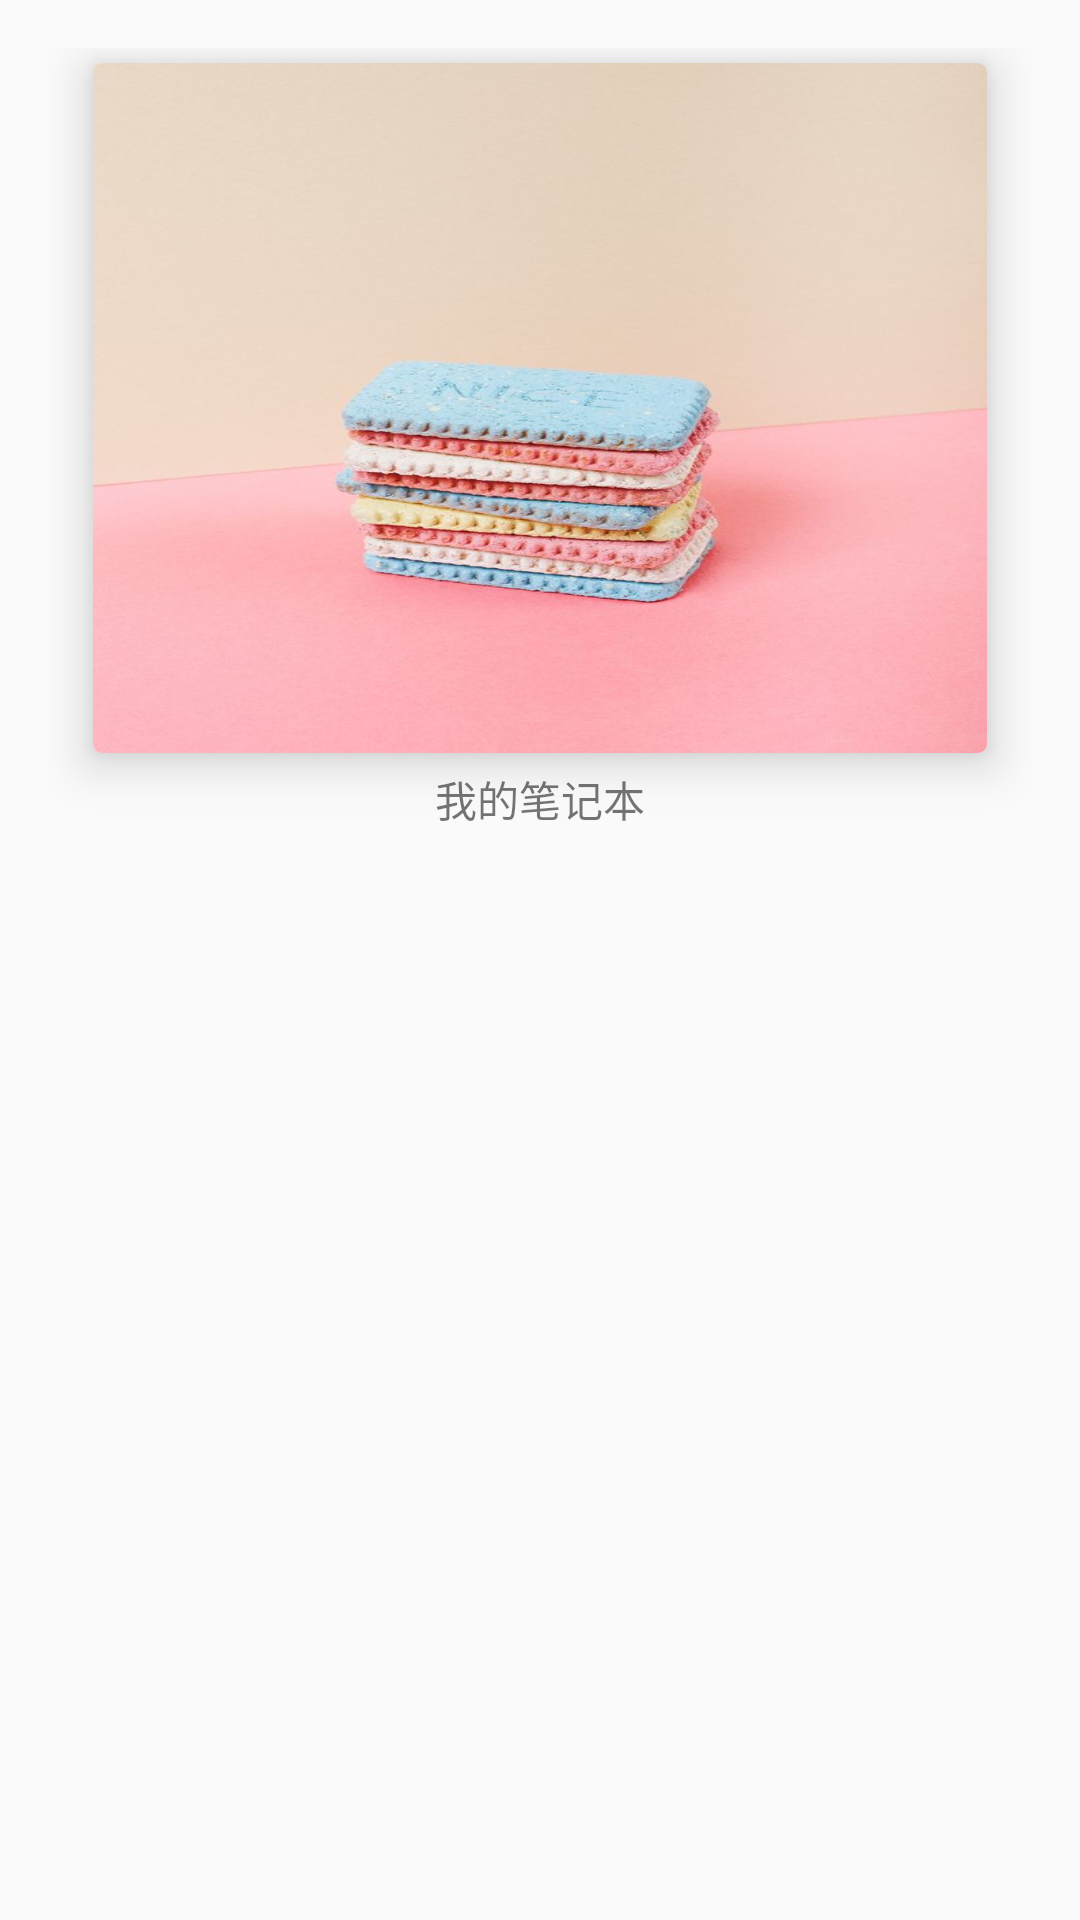

The Android layout XML behind this screen, and the referenced resources:
<!-- AndroidManifest.xml: application theme AppTheme -->
<!-- res/layout/book_items.xml -->
<?xml version="1.0" encoding="utf-8"?>
<LinearLayout xmlns:app="http://schemas.android.com/apk/res-auto"
              android:layout_width="match_parent"
              android:layout_height="300dp"
              android:paddingBottom="16dp"
              android:paddingRight="16dp"
              android:paddingLeft="16dp"
              android:paddingTop="16dp"
              xmlns:android="http://schemas.android.com/apk/res/android"
              android:orientation="vertical"
                >



    <android.support.v7.widget.CardView
        android:id="@+id/card_items"
        android:layout_width="match_parent"
        android:layout_height="wrap_content"
        android:layout_marginBottom="5dp"
        android:layout_marginLeft="15dp"
        android:layout_marginRight="15dp"
        android:layout_marginTop="5dp"
        android:backgroundTint="#fffde7"
        android:foreground="?android:selectableItemBackground"
        app:cardElevation="9dp"
        app:cardCornerRadius="3dp"
        android:longClickable="true"
        android:onClick="bookClick"
        >

        <ImageView
            android:id="@+id/im_book"
            android:layout_width="match_parent"
            android:layout_height="230dp"
            android:background="@drawable/notebook2"
            />


    </android.support.v7.widget.CardView>

    <TextView
        android:id="@+id/et_book"
        android:layout_width="wrap_content"
        android:layout_height="wrap_content"
        android:background="@null"
        android:text="我的笔记本"
        android:textColorHint="#000000"
        android:lines="1"
        android:layout_gravity="bottom|center"
        />


</LinearLayout>
<!-- resources referenced by this layout -->
<resources>
  <!-- drawable notebook2: jpg bitmap (drawable, 44569 bytes) -->
  <style name="AppTheme" parent="Theme.AppCompat.Light.NoActionBar">
          
          <item name="colorPrimary">@color/colorPrimary</item>
          <item name="colorPrimaryDark">@color/colorPrimaryDark</item>
          <item name="colorAccent">@color/colorAccent</item>
          <item name="android:windowTranslucentStatus">true</item>
      </style>
  <color name="colorPrimary">#26a69a</color>
  <color name="colorPrimaryDark">#009688</color>
  <color name="colorAccent">#FF4081</color>
</resources>
